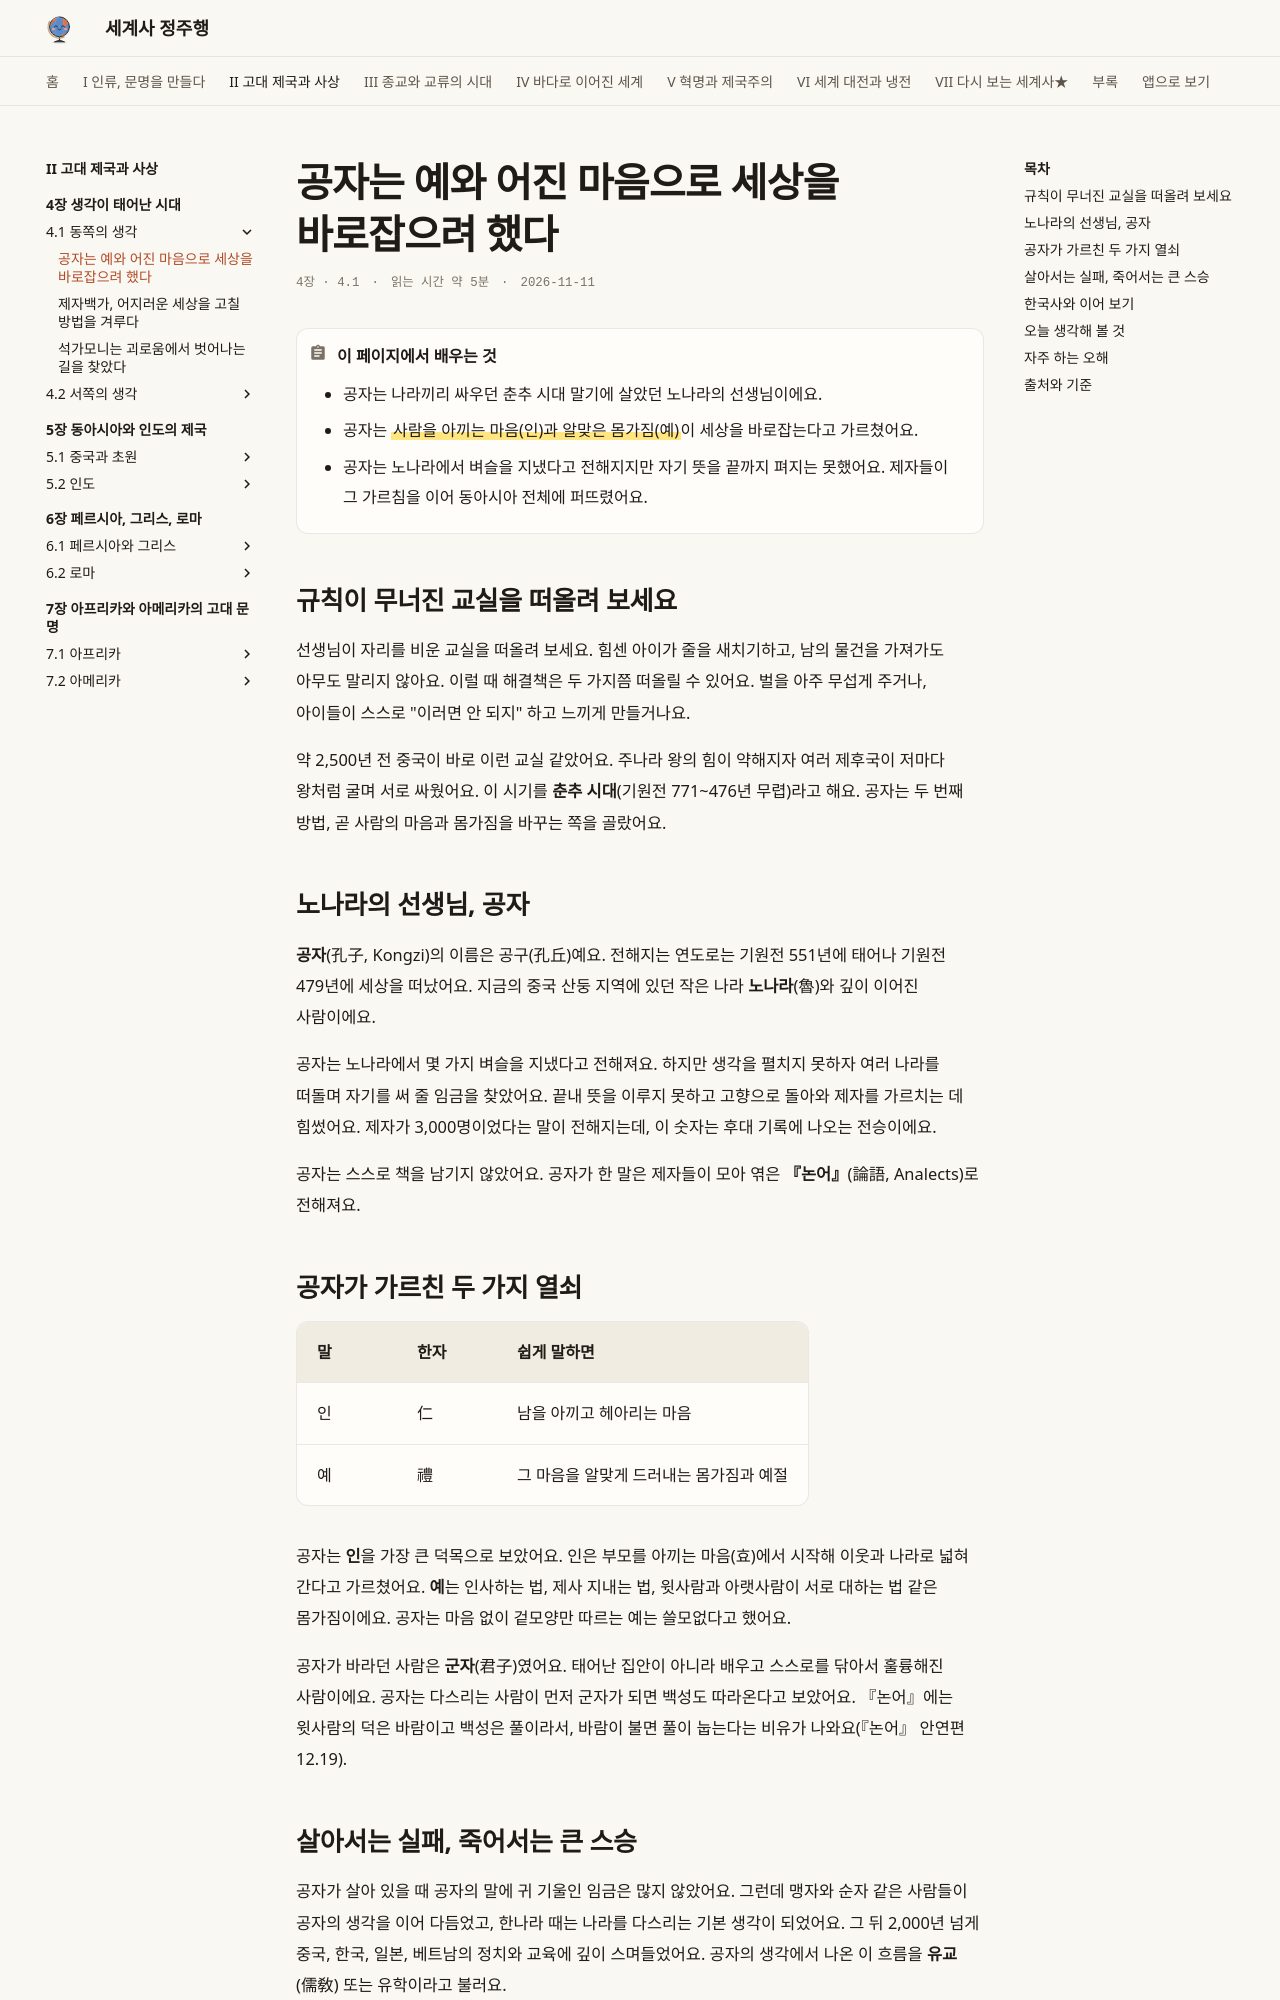

repository: history-jungjuhang/world-history · page: part2/ch04/confucius/index.html · generator: mkdocs

# 공자는 예와 어진 마음으로 세상을 바로잡으려 했다

<p class="ep-meta"><span>4장 · 4.1</span><span>읽는 시간 약 5분</span><span>2026-11-11</span></p>

!!! abstract "이 페이지에서 배우는 것"
    - 공자는 나라끼리 싸우던 춘추 시대 말기에 살았던 노나라의 선생님이에요.
    - 공자는 ==사람을 아끼는 마음(인)과 알맞은 몸가짐(예)==이 세상을 바로잡는다고 가르쳤어요.
    - 공자는 노나라에서 벼슬을 지냈다고 전해지지만 자기 뜻을 끝까지 펴지는 못했어요. 제자들이 그 가르침을 이어 동아시아 전체에 퍼뜨렸어요.

## 규칙이 무너진 교실을 떠올려 보세요

선생님이 자리를 비운 교실을 떠올려 보세요. 힘센 아이가 줄을 새치기하고, 남의 물건을 가져가도 아무도 말리지 않아요. 이럴 때 해결책은 두 가지쯤 떠올릴 수 있어요. 벌을 아주 무섭게 주거나, 아이들이 스스로 "이러면 안 되지" 하고 느끼게 만들거나요.

약 2,500년 전 중국이 바로 이런 교실 같았어요. 주나라 왕의 힘이 약해지자 여러 제후국이 저마다 왕처럼 굴며 서로 싸웠어요. 이 시기를 **춘추 시대**(기원전 771~476년 무렵)라고 해요. 공자는 두 번째 방법, 곧 사람의 마음과 몸가짐을 바꾸는 쪽을 골랐어요.

## 노나라의 선생님, 공자

**공자**(孔子, Kongzi)의 이름은 공구(孔丘)예요. 전해지는 연도로는 기원전 551년에 태어나 기원전 479년에 세상을 떠났어요. 지금의 중국 산둥 지역에 있던 작은 나라 **노나라**(魯)와 깊이 이어진 사람이에요.

공자는 노나라에서 몇 가지 벼슬을 지냈다고 전해져요. 하지만 생각을 펼치지 못하자 여러 나라를 떠돌며 자기를 써 줄 임금을 찾았어요. 끝내 뜻을 이루지 못하고 고향으로 돌아와 제자를 가르치는 데 힘썼어요. 제자가 3,000명이었다는 말이 전해지는데, 이 숫자는 후대 기록에 나오는 전승이에요.

공자는 스스로 책을 남기지 않았어요. 공자가 한 말은 제자들이 모아 엮은 **『논어』**(論語, Analects)로 전해져요.

## 공자가 가르친 두 가지 열쇠

| 말 | 한자 | 쉽게 말하면 |
|---|---|---|
| 인 | 仁 | 남을 아끼고 헤아리는 마음 |
| 예 | 禮 | 그 마음을 알맞게 드러내는 몸가짐과 예절 |

공자는 **인**을 가장 큰 덕목으로 보았어요. 인은 부모를 아끼는 마음(효)에서 시작해 이웃과 나라로 넓혀 간다고 가르쳤어요. **예**는 인사하는 법, 제사 지내는 법, 윗사람과 아랫사람이 서로 대하는 법 같은 몸가짐이에요. 공자는 마음 없이 겉모양만 따르는 예는 쓸모없다고 했어요.

공자가 바라던 사람은 **군자**(君子)였어요. 태어난 집안이 아니라 배우고 스스로를 닦아서 훌륭해진 사람이에요. 공자는 다스리는 사람이 먼저 군자가 되면 백성도 따라온다고 보았어요. 『논어』에는 윗사람의 덕은 바람이고 백성은 풀이라서, 바람이 불면 풀이 눕는다는 비유가 나와요(『논어』 안연편 12.19).
